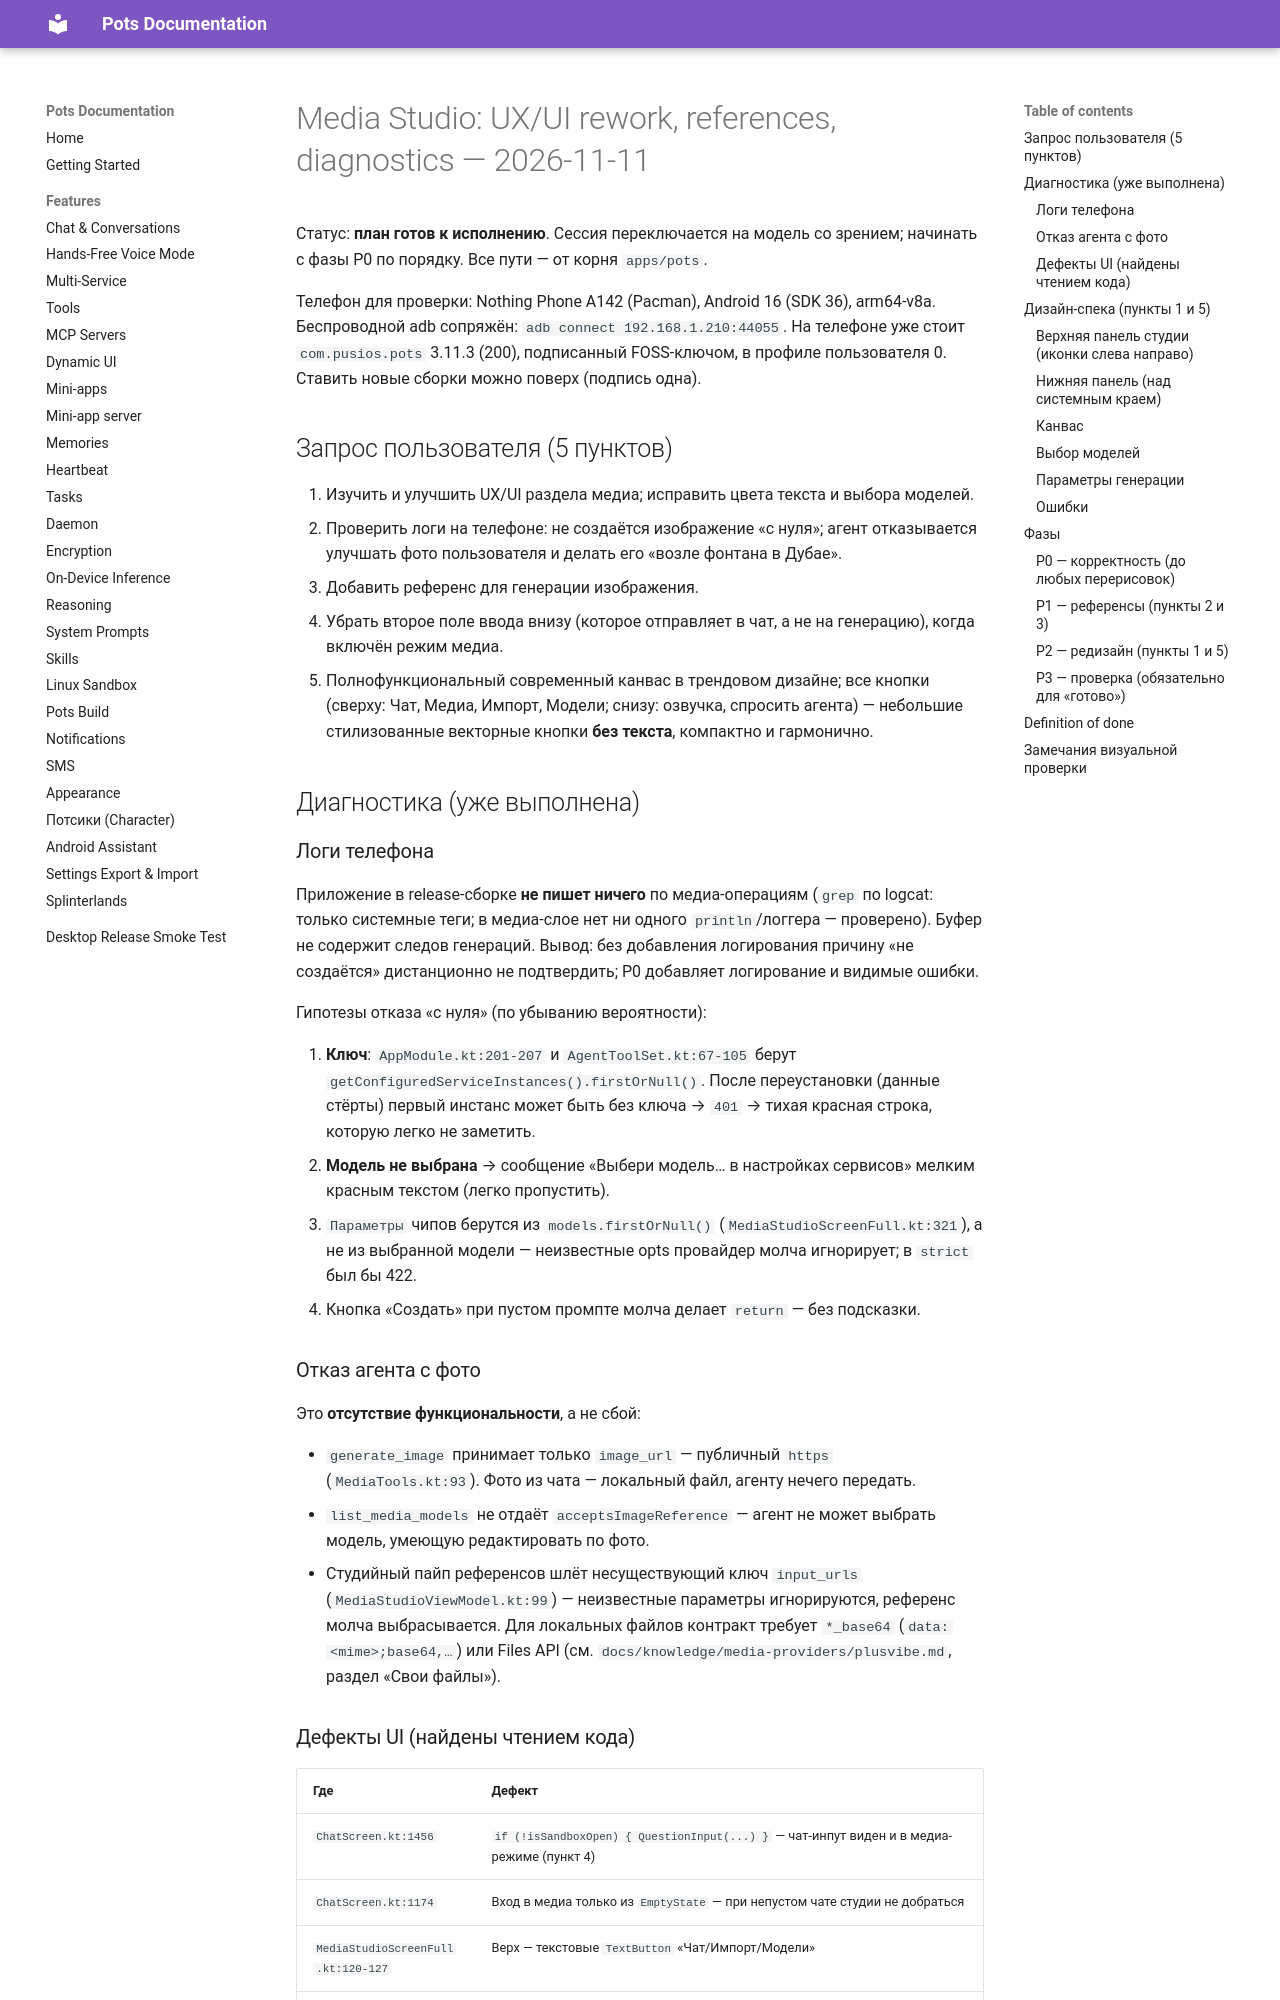

repository: pusi-os/pots · page: docs/plans/2026-11-11-media-studio-ux-rework/index.html · generator: mkdocs

# Media Studio: UX/UI rework, references, diagnostics — 2026-11-11

Статус: **план готов к исполнению**. Сессия переключается на модель со зрением;
начинать с фазы P0 по порядку. Все пути — от корня `apps/pots`.

Телефон для проверки: Nothing Phone A142 (Pacman), Android 16 (SDK 36), arm64-v8a.
Беспроводной adb сопряжён: `adb connect 192.168.1.210:44055`. На телефоне уже
стоит `com.pusios.pots` 3.11.3 (200), подписанный FOSS-ключом, в профиле
пользователя 0. Ставить новые сборки можно поверх (подпись одна).

## Запрос пользователя (5 пунктов)

1. Изучить и улучшить UX/UI раздела медиа; исправить цвета текста и выбора моделей.
2. Проверить логи на телефоне: не создаётся изображение «с нуля»; агент отказывается
   улучшать фото пользователя и делать его «возле фонтана в Дубае».
3. Добавить референс для генерации изображения.
4. Убрать второе поле ввода внизу (которое отправляет в чат, а не на генерацию),
   когда включён режим медиа.
5. Полнофункциональный современный канвас в трендовом дизайне; все кнопки
   (сверху: Чат, Медиа, Импорт, Модели; снизу: озвучка, спросить агента) —
   небольшие стилизованные векторные кнопки **без текста**, компактно и гармонично.

## Диагностика (уже выполнена)

### Логи телефона

Приложение в release-сборке **не пишет ничего** по медиа-операциям
(`grep` по logcat: только системные теги; в медиа-слое нет ни одного
`println`/логгера — проверено). Буфер не содержит следов генераций.
Вывод: без добавления логирования причину «не создаётся» дистанционно не
подтвердить; P0 добавляет логирование и видимые ошибки.

Гипотезы отказа «с нуля» (по убыванию вероятности):

1. **Ключ**: `AppModule.kt:201-207` и `AgentToolSet.kt:67-105` берут
   `getConfiguredServiceInstances().firstOrNull()`. После переустановки
   (данные стёрты) первый инстанс может быть без ключа → `401` → тихая
   красная строка, которую легко не заметить.
2. **Модель не выбрана** → сообщение «Выбери модель… в настройках сервисов»
   мелким красным текстом (легко пропустить).
3. `Параметры` чипов берутся из `models.firstOrNull()`
   (`MediaStudioScreenFull.kt:321`), а не из выбранной модели — неизвестные
   opts провайдер молча игнорирует; в `strict` был бы 422.
4. Кнопка «Создать» при пустом промпте молча делает `return` — без подсказки.

### Отказ агента с фото

Это **отсутствие функциональности**, а не сбой:

- `generate_image` принимает только `image_url` — публичный `https`
  (`MediaTools.kt:93`). Фото из чата — локальный файл, агенту нечего передать.
- `list_media_models` не отдаёт `acceptsImageReference` — агент не может
  выбрать модель, умеющую редактировать по фото.
- Студийный пайп референсов шлёт несуществующий ключ `input_urls`
  (`MediaStudioViewModel.kt:99`) — неизвестные параметры игнорируются,
  референс молча выбрасывается. Для локальных файлов контракт требует
  `*_base64` (`data:<mime>;base64,…`) или Files API (см.
  `docs/knowledge/media-providers/plusvibe.md`, раздел «Свои файлы»).
